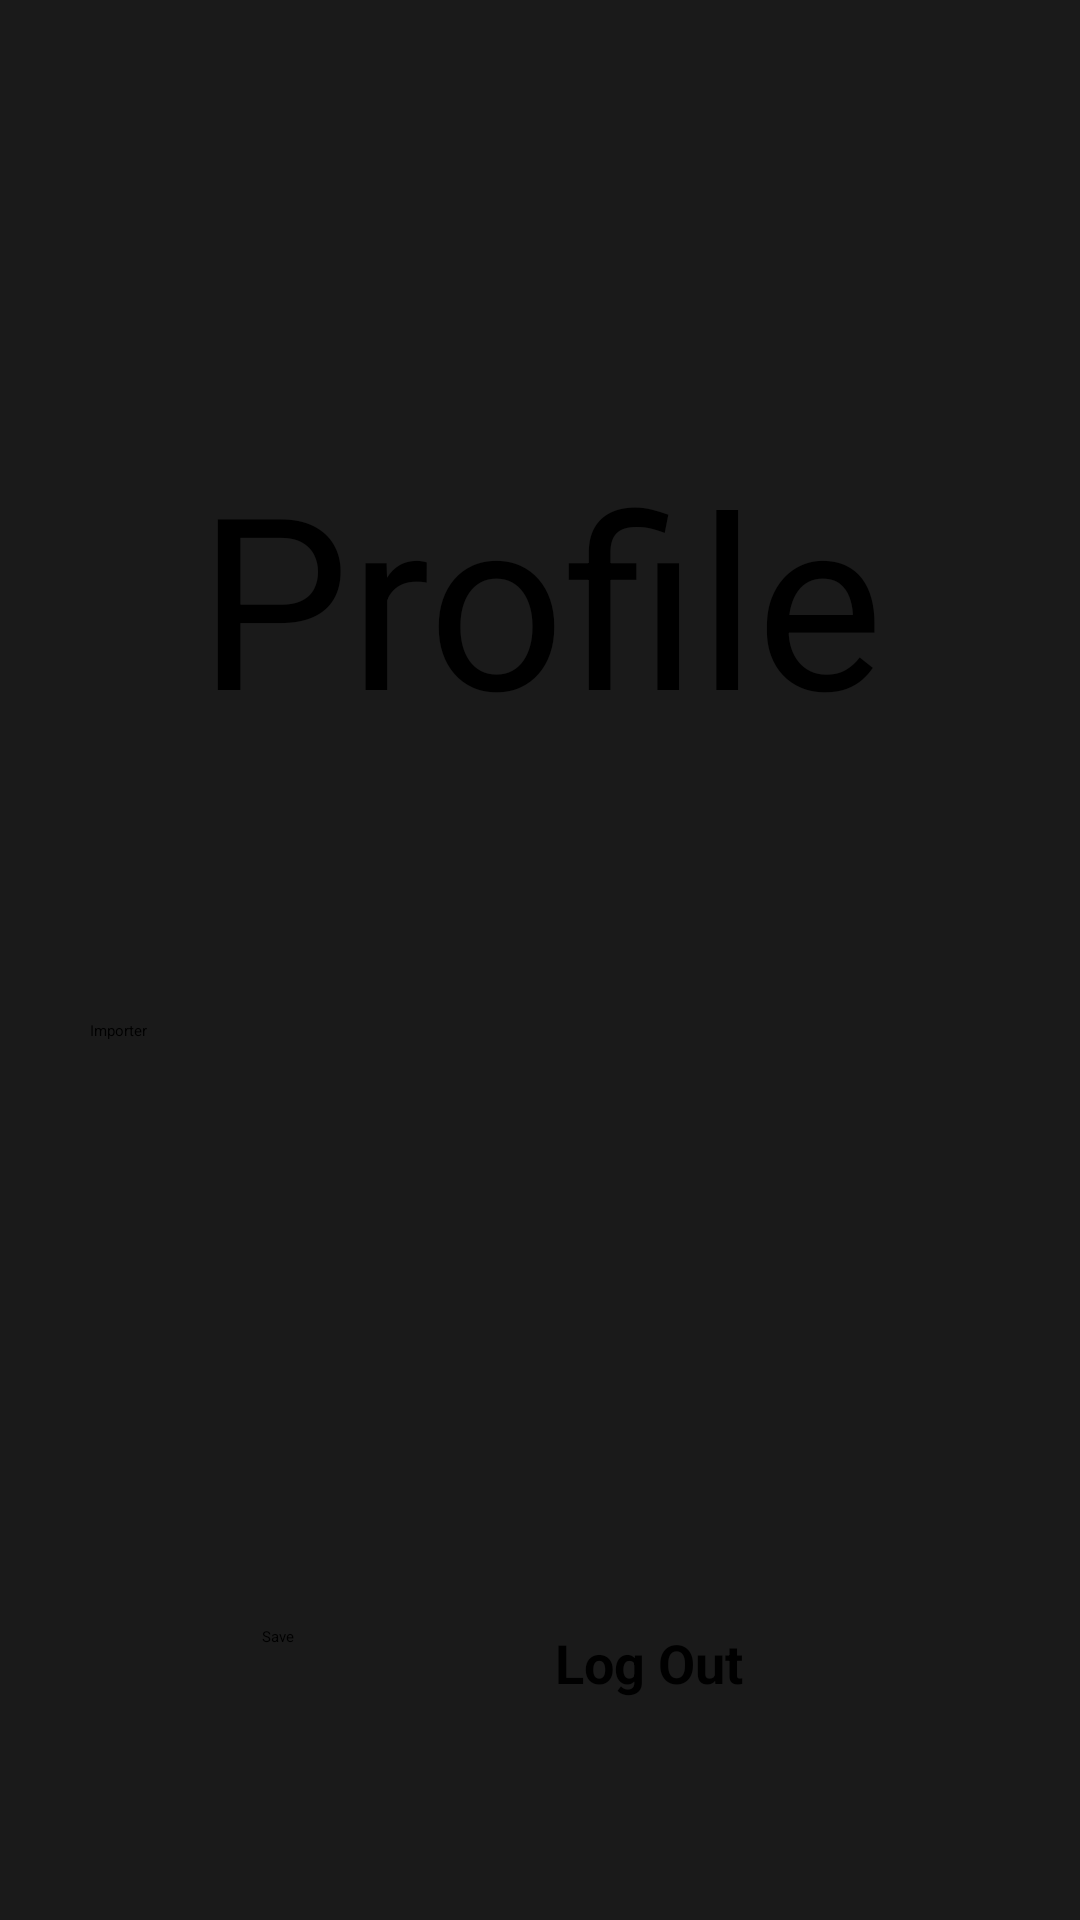

Android layout source for this screen:
<!-- AndroidManifest.xml: application theme Theme.UberProject -->
<!-- res/layout/activity_profile.xml -->
<?xml version="1.0" encoding="utf-8"?>
<androidx.constraintlayout.widget.ConstraintLayout xmlns:android="http://schemas.android.com/apk/res/android"
    xmlns:app="http://schemas.android.com/apk/res-auto"
    xmlns:tools="http://schemas.android.com/tools"
    android:id="@+id/main"
    android:layout_width="match_parent"
    android:layout_height="match_parent"
    android:background="@color/uberBlack"
    tools:context=".SignupActivity"

    >


    


    <Button
        android:id="@+id/logOutButton"
        android:layout_width="wrap_content"
        android:layout_height="wrap_content"
        android:layout_marginEnd="25dp"
        android:text="Log Out"
        android:textSize="18sp"
        android:textStyle="bold"
        app:layout_constraintEnd_toEndOf="parent"
        app:layout_constraintStart_toEndOf="@+id/savebtn"
        app:layout_constraintTop_toTopOf="@+id/savebtn" />

    <TextView
        android:id="@+id/textView2"
        android:layout_width="0dp"
        android:layout_height="wrap_content"

        android:layout_marginBottom="41dp"
        android:gravity="center"
        android:text="Profile"
        android:textSize="80dp"
        app:layout_constraintBottom_toTopOf="@+id/formLayout"
        app:layout_constraintEnd_toEndOf="parent"
        app:layout_constraintStart_toStartOf="parent"
        app:layout_constraintTop_toBottomOf="@+id/profileImage">

    </TextView>


    <LinearLayout
        android:id="@+id/formLayout"
        android:layout_width="0dp"
        android:layout_height="wrap_content"
        android:layout_marginBottom="148dp"
        android:gravity="center_vertical"
        android:orientation="horizontal"
        android:padding="10dp"
        app:layout_constraintBottom_toTopOf="@+id/savebtn"
        app:layout_constraintEnd_toEndOf="parent"
        app:layout_constraintStart_toStartOf="parent"
        app:layout_constraintTop_toBottomOf="@+id/textView2">

        
        <LinearLayout
            android:layout_width="wrap_content"
            android:layout_height="wrap_content"
            android:orientation="vertical">

            <TextView
                android:id="@+id/roleProfile"
                android:layout_width="wrap_content"
                android:layout_height="wrap_content"
                android:text=""
                android:textSize="20dp" />

            <TextView
                android:id="@+id/emailProfile"
                android:layout_width="wrap_content"
                android:layout_height="wrap_content"
                android:text=""
                android:textSize="20dp" />

            <TextView
                android:id="@+id/usernameProfile"
                android:layout_width="wrap_content"
                android:layout_height="wrap_content"
                android:text=""
                android:textSize="20dp" />
        </LinearLayout>

        <Button
            android:id="@+id/button_import_image"
            android:layout_width="wrap_content"
            android:layout_height="wrap_content"
            android:padding="20dp"
            android:text="Importer" />

        
    </LinearLayout>

    <ImageView
        android:id="@+id/profileImage"
        android:layout_width="167dp"
        android:layout_height="0dp"
        android:layout_marginTop="19dp"
        android:layout_marginEnd="111dp"
        android:layout_marginBottom="46dp"
        android:scaleType="centerCrop"
        app:layout_constraintBottom_toTopOf="@+id/textView2"
        app:layout_constraintEnd_toEndOf="parent"
        app:layout_constraintTop_toTopOf="parent" />

    <Button
        android:id="@+id/savebtn"
        android:layout_width="wrap_content"
        android:layout_height="wrap_content"
        android:layout_marginBottom="91dp"
        android:text="Save"
        app:layout_constraintBottom_toBottomOf="parent"
        app:layout_constraintEnd_toStartOf="@+id/logOutButton"
        app:layout_constraintStart_toStartOf="parent"
        app:layout_constraintTop_toBottomOf="@+id/formLayout" />


</androidx.constraintlayout.widget.ConstraintLayout>
<!-- resources referenced by this layout -->
<resources>
  <color name="uberBlack">#1A1A1A</color>
</resources>
